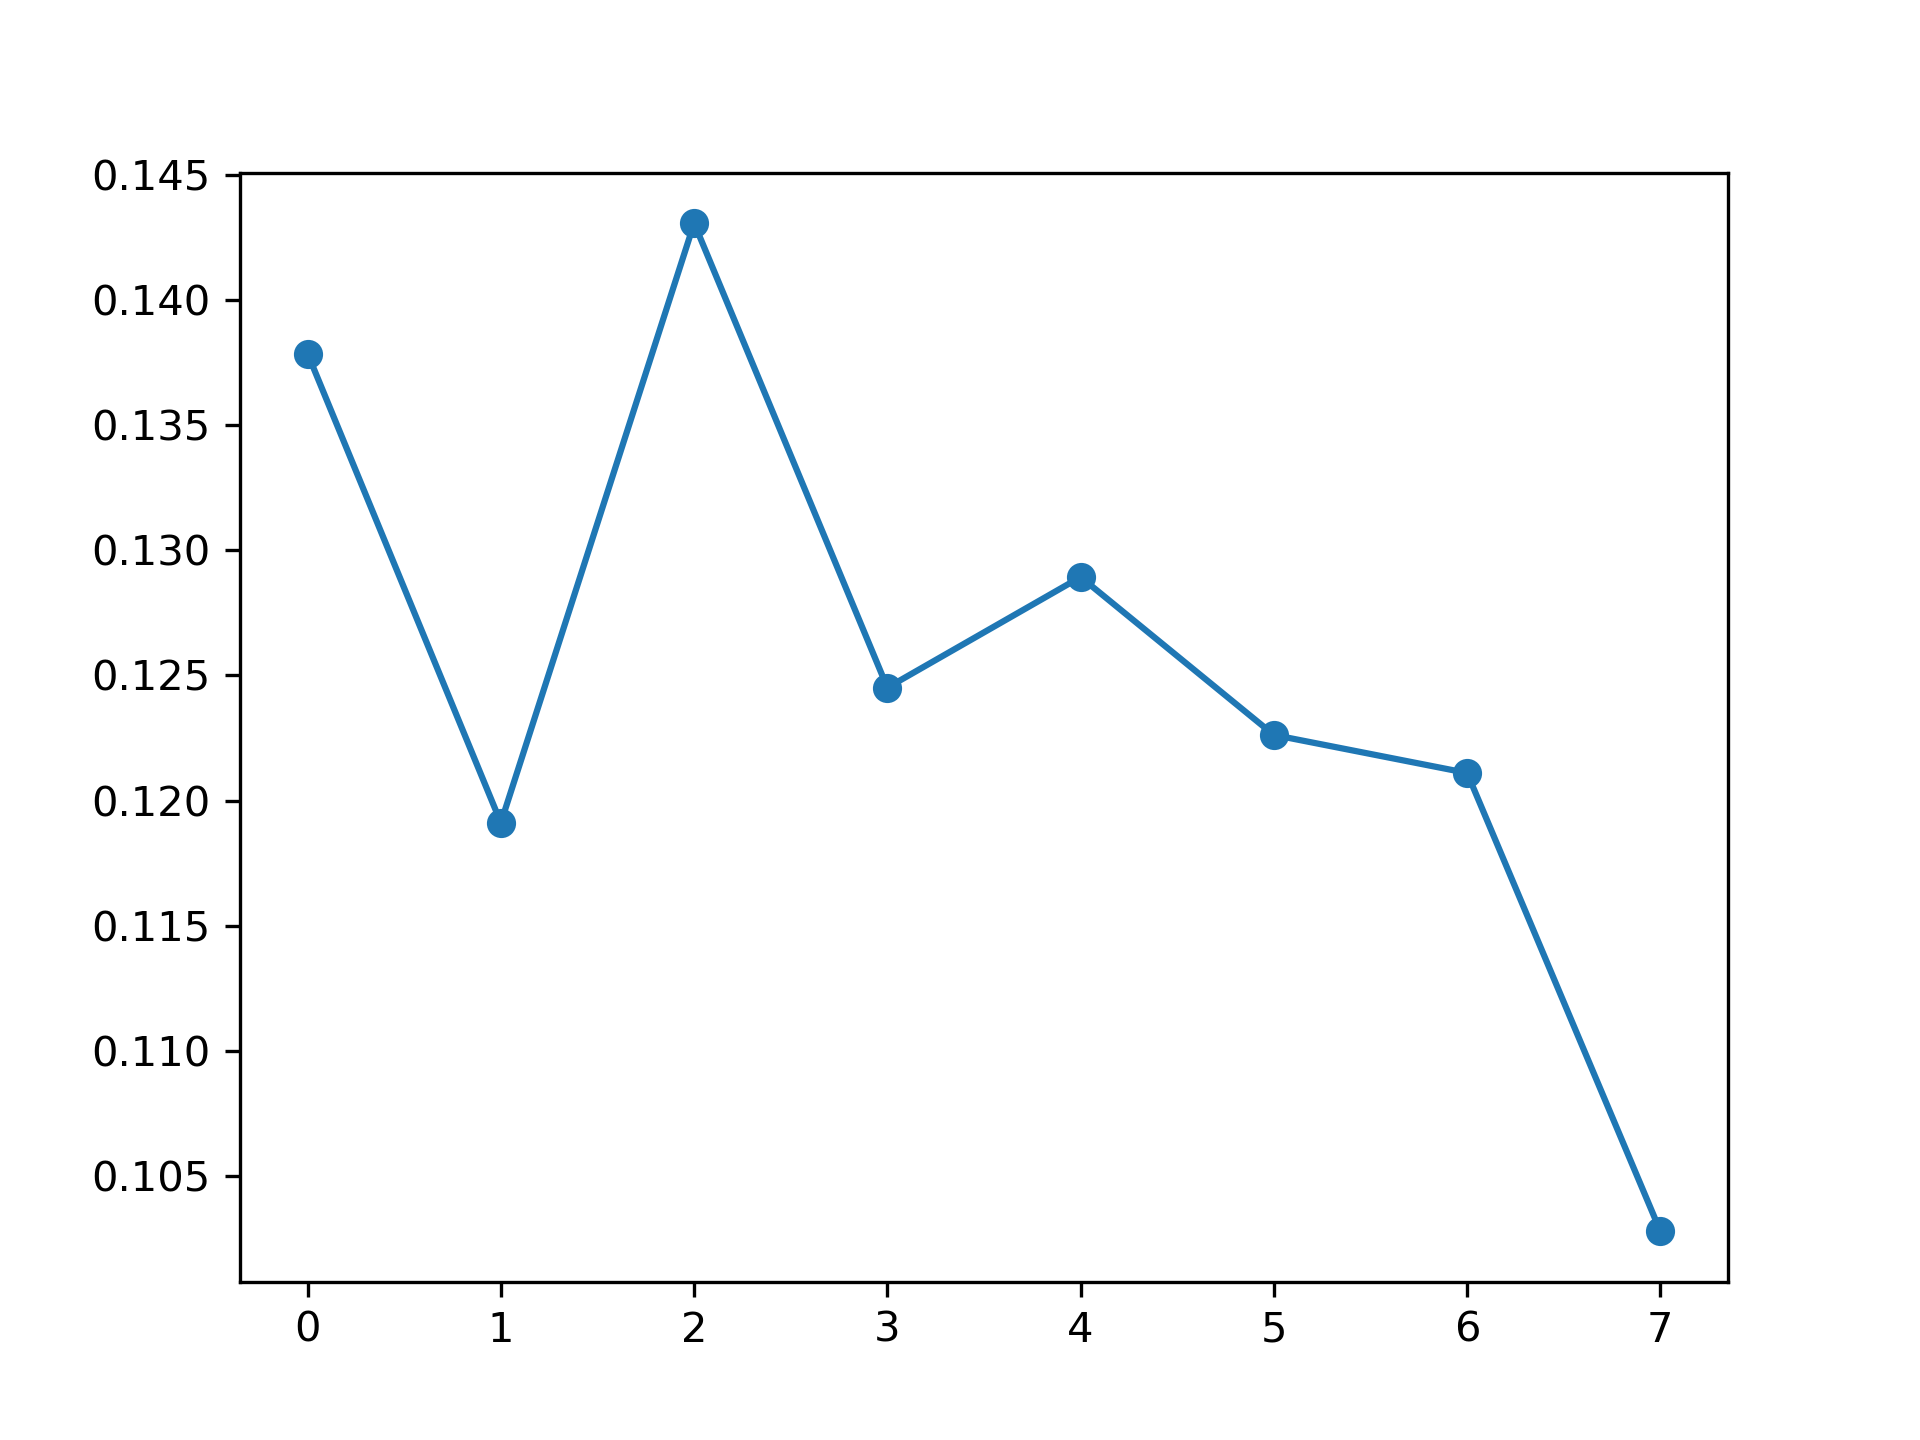

The file beside this chart, header and first rows:
, feature_name, instance_level, global_attention
0, PM_US Post, 0.1379, 0.1193
1, DEWP, 0.1191, 0.1224
2, HUMI, 0.1431, 0.1206
3, PRES, 0.1245, 0.1201
4, TEMP, 0.1289, 0.1102
5, Iws, 0.1226, 0.1342
6, precipitation, 0.1211, 0.1483
7, Iprec, 0.1028, 0.1248
